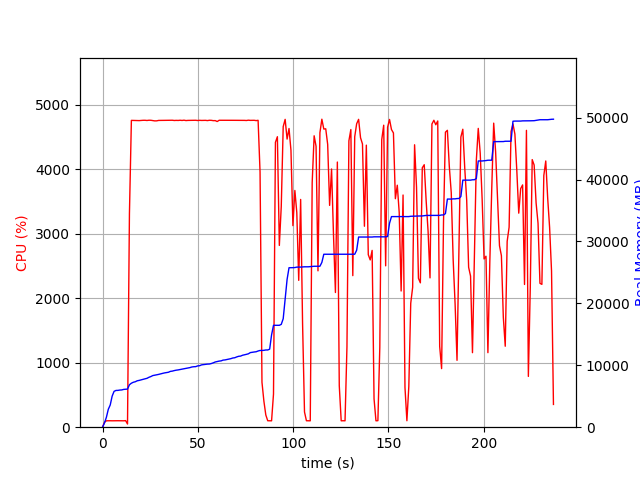

The data file committed next to this chart (first rows):
elapsed_time, nproc, cpu, mem_real, mem_virtual
3.910064697265625e-05, 1, 0.0, 6.973, 3186
1.006, 1, 75.5, 690.4, 1795
2.014, 1, 99.3, 1594, 2747
3.021, 1, 100.3, 2894, 4099
4.029, 1, 100.2, 3586, 5923
5.035, 1, 99.3, 5012, 7725
6.043, 1, 100.2, 5788, 7725
7.051, 1, 100.2, 5936, 7853
8.058, 1, 100.4, 5946, 7853
9.064, 1, 100.3, 5998, 8013
10.07, 1, 100.2, 6018, 8013
11.08, 1, 99.3, 6104, 8013
12.09, 1, 102.1, 6122, 8025
13.1, 2, 49.5, 6156, 11225
14.11, 1, 3313, 6857, 12082
15.13, 1, 4761, 7104, 12308
16.15, 1, 4760, 7258, 12501
17.17, 1, 4760, 7340, 12596
18.2, 1, 4759, 7497, 12781
19.22, 1, 4757, 7559, 12846
20.24, 1, 4760, 7648, 12944
21.26, 1, 4762, 7739, 13021
22.28, 1, 4762, 7814, 13105
23.31, 1, 4759, 7893, 13208
24.33, 1, 4763, 8059, 13374
25.35, 1, 4762, 8181, 13488
26.37, 1, 4757, 8339, 13675
27.39, 1, 4753, 8409, 13777
28.42, 1, 4754, 8463, 13845
29.43, 1, 4760, 8530, 13929
30.46, 1, 4761, 8616, 14008
31.48, 1, 4762, 8692, 14072
32.5, 1, 4761, 8768, 14142
33.53, 1, 4762, 8815, 14205
34.55, 1, 4761, 8874, 14288
35.57, 1, 4762, 9014, 14410
36.6, 1, 4763, 9058, 14454
37.62, 1, 4759, 9143, 14534
38.64, 1, 4761, 9208, 14631
39.67, 1, 4760, 9252, 14683
40.69, 1, 4763, 9320, 14751
41.72, 1, 4760, 9384, 14845
42.74, 1, 4764, 9440, 14921
43.77, 1, 4758, 9497, 14978
44.79, 1, 4760, 9564, 15049
45.81, 1, 4761, 9622, 15097
46.84, 1, 4762, 9724, 15187
47.86, 1, 4760, 9766, 15275
48.89, 1, 4762, 9780, 15275
49.91, 1, 4759, 9904, 15366
50.93, 1, 4762, 9930, 15423
51.95, 1, 4760, 10068, 15553
52.98, 1, 4761, 10114, 15597
54, 1, 4761, 10162, 15629
55.03, 1, 4758, 10190, 15675
56.05, 1, 4762, 10204, 15711
57.08, 1, 4761, 10283, 15825
58.1, 1, 4757, 10398, 15934
59.12, 1, 4757, 10534, 16060
60.15, 1, 4743, 10608, 16150
... 174 more rows
